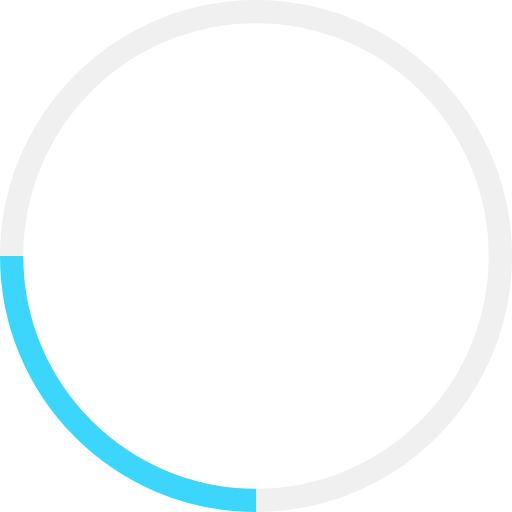
t = 0.00 s
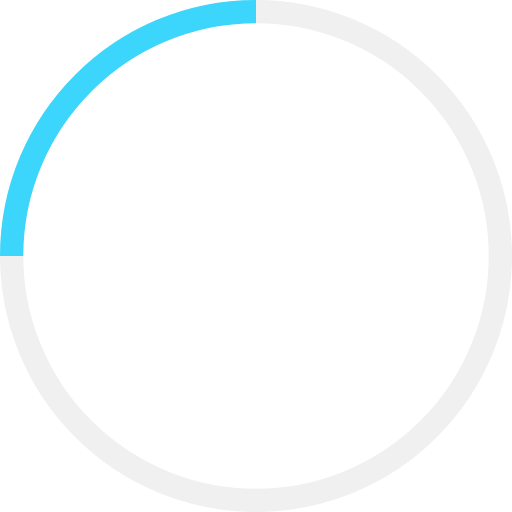
t = 0.38 s
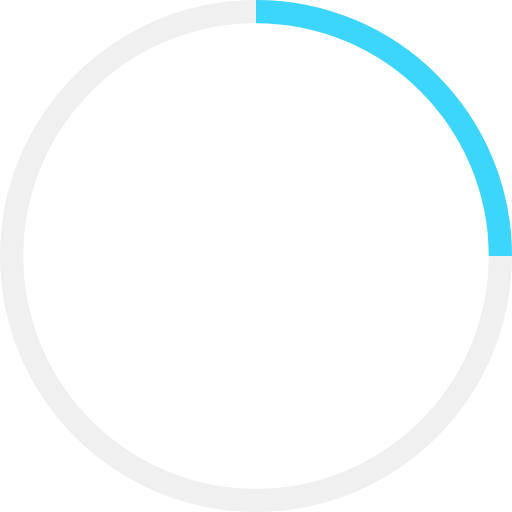
t = 0.75 s
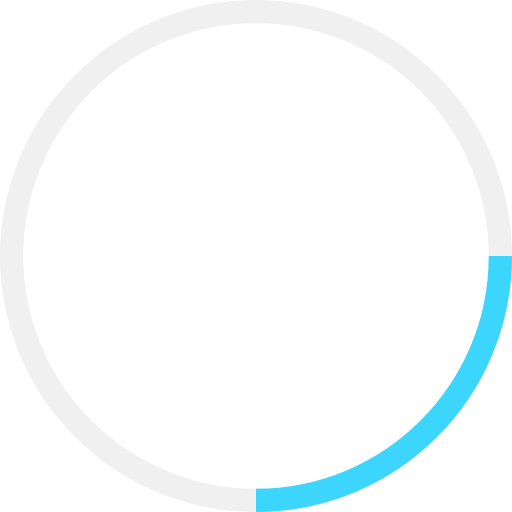
t = 1.13 s

The animated SVG that drew these frames (rendered in a browser with its animation timeline set to each time). Animation: 1 SMIL element (animateMotion=1); one cycle of 1.50 s, repeats indefinitely.

 <svg version="1.1"
	 xmlns="http://www.w3.org/2000/svg"
	 x="0px" y="0px" width="22px" height="22px" viewBox="0 0 22 22" enable-background="new 0 0 22 22"
	 xml:space="preserve">
	<circle fill="none" stroke="#F0F0F0" stroke-miterlimit="10" cx="11" cy="11" r="10.5"/>

	<path fill="none" stroke="rgba(0, 204, 255, .75)" stroke-miterlimit="10" d="M0,0.5c5.8,0,10.5,4.7,10.5,10.5">
		<animateMotion
			path="M11,22C4.9,22,0,17.1,0,11S4.9,0,11,0s11,4.9,11,11S17.1,22,11,22z"
			begin="0s" dur="1.5s" repeatCount="indefinite"
			rotate="auto"
			keySplines="0 1 1 0"
			/>
	</path>
</svg>
